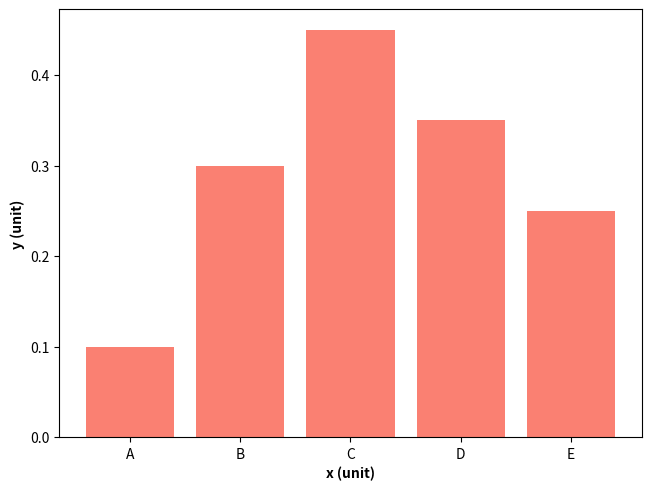

Python code for this plot:
# 导入 matplotlib
import matplotlib.pyplot as plt

bar_labels = ["A", "B", "C", "D", "E"]
bar_values = [0.1, 0.3, 0.45, 0.35, 0.25]

# 生成图形对象 fig 和 子图对象 ax，使用约束布局避免重叠
fig, ax = plt.subplots(constrained_layout=True)

_ = ax.bar(bar_labels, bar_values, color="salmon")

# 设置 x 轴和 y 轴的轴标签，加粗显示
ax.set_xlabel("x (unit)", fontweight="bold")
ax.set_ylabel("y (unit)", fontweight="bold")

# 保存图片
# plt.savefig('./简单条形图.png', dpi=300)

# 显示图片
plt.show()